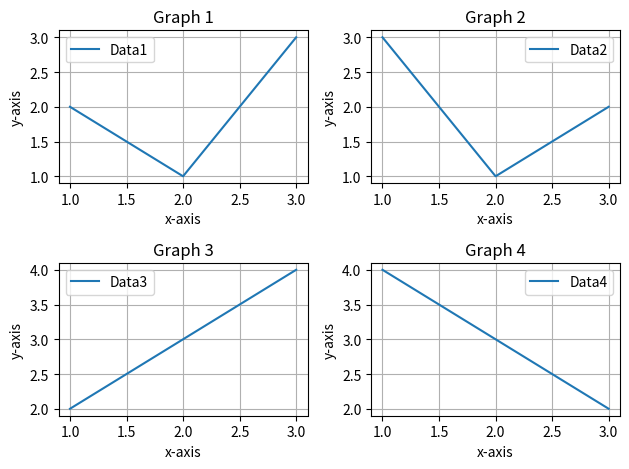

Here is the Python script that generated this plot:
# Types OF Metplotlib:
# 1)pyplot 2)plotting 3)marker 4)line 5)labels 6)Grid 7)subplots 8)scatters 9)Bars
# 10)Histogram 11)piecharts

# 1) pyplot
# pyplot is a module inside a matplotlib library that provide simple function that creating graphs and chart

'''import matplotlib.pyplot as plt  # "plt" is a nickname of "matplotlib.pyplot"'''

#Example 1):-
#Draw a Simple graph
'''
import matplotlib.pyplot as plt

x = [1,2,3,4,5]
y = [2,4,6,8,10]

plt.plot(x,y) # line graph function

plt.show() # desplay function
'''
# Example 2):-
#Draw a line in a diagram from position (0,0) to position (6,250):
'''
import matplotlib.pyplot as plt
import numpy as np

xpoints = np.array([0,6])
ypoints = np.array([0,250])

plt.plot(xpoints,ypoints)
plt.show()
'''

# ploting X and Y points
# plot():
# The plot() function is used to draw points(Markers) in a diagram.
# By default, The plot() function Drows a line from point to point.
# The funtion takes parameters for specifying point in the diagram
# Parameter 1 is an array containing the points on the x-axis.
# Parameter 2 is an array containing the points on the y-axis.

# if We need to plot a line from (1,3) to (8,10),
# We have to pass two arrays [1,8] and [3,10] to the plot function

#Example:-
#Draw a line in a diagram from position (1, 3) to position (8, 10):
'''
import matplotlib.pyplot as plt
import numpy as np

x = np.array([1,8])
y = np.array([3,10])

plt.plot(x,y)
plt.show()
'''

# figure(): syntax: plt.figure(figsize=(width,height))
# figsize determines the size of the graph (figure) that Matplotlib creates.
# Create  A new figure.
'''
import matplotlib.pyplot as plt

plt.figure(figsize=(8,7))

x = [1,2,3]
y = [4,5,6]

plt.plot(x,y)
plt.show()
'''

# title(): syntax: plt.title("Students Graph")
# Add a title:
'''
import matplotlib.pyplot as plt
plt.figure(figsize=(8,6))
plt.plot([1,2,3],[10,20,30])
plt.title("Students Marks")
plt.show()
'''
# xlabel(): syntax: plt.xlabel("X Points Name")
# Add Label X
'''
import matplotlib.pyplot as plt
import numpy as np

plt.figure(figsize=(8,5))

x = np.array([0,10])
y = np.array([0,500])

plt.plot(x,y)
plt.title("Demo Line Graph")
plt.xlabel("X-axis Label")

plt.show()
'''
# ylabel(): syntax: plt.ylabel("Y Points Name")
# add Label Y
'''
import matplotlib.pyplot as plt
import numpy as np

x = np.array([0,10])
y = np.array([0,500])

plt.plot(x,y)
plt.title("Demo Line Graph")
plt.xlabel("X-axis Label")
plt.ylabel("Y-axis Label")

plt.show()
'''
# legend(): show label of top left inside the graph
# Display The Legend
'''
import matplotlib.pyplot as plt
import numpy as np

x = np.array([0,3])
y = np.array([0,3])

plt.plot(x,y,label="Boys")
plt.title("Demo Line Graph")
plt.xlabel("X-axis Label")
plt.ylabel("Y-axis Label")

plt.legend()
plt.show()
'''
# grid()
# show grid line
'''
import matplotlib.pyplot as plt
import numpy as np

x = np.array([0,5])
y = np.array([0,250])

plt.plot(x,y,label = "Net Profit")
plt.title("Todays Stock")
plt.xlabel("Stock'S")
plt.ylabel("Profit or Loss")

plt.legend()
plt.grid()
plt.show()
'''
# savefig()
# Save the graph as an image
'''
import matplotlib.pyplot as plt
import numpy as np

x = np.array([0,"Sun","Mon","Tue","Wed","Thus","Fri","Sat"])
y = np.array([0,100,200,300,400,500,600,700])

plt.plot(x,y,label="Burger")
plt.xlabel("Day's")
plt.ylabel("Profit")
plt.title("Burger King")

plt.legend()
plt.grid()
plt.savefig("demo-graph.png")
plt.show()
'''
# close()
# close the current figure
'''
import matplotlib.pyplot as plt
import numpy as np

plt.figure(figsize=(8,5))

x = np.array([0,7])
y = np.array([0,25])

plt.title("Strowabary")
plt.xlabel("Day's")
plt.ylabel("Day's Profit")
plt.plot(x,y,label = "Strowbary")

plt.legend()
plt.grid()
plt.savefig("Demo-graph-2.png")
plt.close()
plt.show()
'''

# xlim(), ylim()
# Sets the "x-axis" range and Sets the "y-axis" range
'''
import matplotlib.pyplot as plt
import numpy as np

x = np.array([1,2,3])
y = np.array([1,2,3])

plt.title("Add x-axis and y-axis Range")
plt.xlabel("x-axis range")
plt.ylabel("y-axis range")

plt.plot(x,y,label="legend")

plt.legend()
plt.grid()
plt.savefig("x_&_y_axis_range.png")
plt.xlim(2,3) # plt.xlim(min-point,max-point)
plt.ylim(1,3) # plt.ylim(min-point,max-point)
#plt.close()
plt.show()
'''
# xticks()
# Customize X-axis tick marks
'''
import matplotlib.pyplot as plt
import numpy as np

plt.figure(figsize=(9,5))

x = np.array([0,5])
y = np.array([0,10])

plt.title("Tick Marks on X Axis")
plt.xlabel("X-axis")
plt.ylabel("Y-axis")

plt.plot(x,y,label="Demo")
plt.grid()
plt.savefig("Tick_Marks_on_X_axis.png")
plt.xlim(0,5)
plt.ylim(0,10)
plt.xticks([1,2,3,4,5],["Sun","Mon","Tue","Wed","Thu"]) # xticks([tickes],[labels])
plt.show()
'''
# yticks()
# Customize X-axis tick marks
'''
import matplotlib.pyplot as plt
import numpy as np

plt.figure(figsize=(9,5))

x = np.array([0,5])
y = np.array([0,10])

plt.title("Tick Marks on Y Axis")
plt.xlabel("X-axis")
plt.ylabel("Y-axis")

plt.plot(x,y,label="Demo")
plt.grid()
plt.savefig("Tick_Marks_on_y_axis.png")

plt.xlim(0,4)
plt.ylim(0,8)
plt.xticks([1,2,3,4,5],["Sun","Mon","Tue","Wed","Thu"])
plt.yticks(np.array([0,10,1,2,3,4,5,7,8,9]))
plt.show()
'''

# text()
# Add text in Graph
'''
import matplotlib.pyplot as plt
import numpy as np

plt.figure(figsize=(9,5))

x = np.array([0,5])
y = np.array([0,10])

plt.title("Add Text In Graph")
plt.xlabel("X-axis")
plt.ylabel("Y-axis")

plt.plot(x,y,label="Demo")
plt.grid()
plt.savefig("Add_text.png")

plt.text(2,3,"Lowe Point",fontsize=12,color="red")
plt.text(3,5,"Mid Point",fontsize=12,color="blue")
plt.text(4,7,"Heigh Point",fontsize=12,color="green")

plt.xlim(0,4)
plt.ylim(0,8)
plt.xticks([1,2,3,4,5],["Sun","Mon","Tue","Wed","Thu"])
plt.yticks(np.array([0,10,1,2,3,4,5,7,8,9]))
plt.show()
'''

# annotate()
# annotate() is used to add text with an arrow pointing to a specific point.
'''
import matplotlib.pyplot as plt
import numpy as np

plt.figure(figsize=(9,5))

x = np.array([0,5])
y = np.array([0,10])

plt.title("Add Text In Graph")
plt.xlabel("X-axis")
plt.ylabel("Y-axis")

plt.plot(x,y,label="Demo")
plt.grid()
plt.savefig("annotate_text.png")

# Add Text
plt.text(2,3,"Lowe Point",fontsize=12,color="red")
plt.text(3,5,"Mid Point",fontsize=12,color="blue")
plt.text(4,7,"Heigh Point",fontsize=12,color="green")

# Annotate
plt.annotate(
    "Heigst",
    xy=(4,10),
    xytext=(4,9),
    arrowprops=dict(facecolor="green")
    )

plt.xlim(0,4)
plt.ylim(0,8)
plt.xticks([1,2,3,4,5],["Sun","Mon","Tue","Wed","Thu"])
plt.yticks(np.array([0,10,1,2,3,4,5,7,8,9]))
plt.show()
'''
# subplot()
# subplot() divides one figure into multiple sections, allowing you to display multiple graphs in
# the same window.
'''
import matplotlib.pyplot as plt
import numpy as np

plt.figure(figsize=(9,5))

plt.subplot(1,3,1)
plt.title("Graph 1")

x = np.array([0,5])
y = np.array([0,10])

plt.plot(x,y)


plt.subplot(1,3,3)
a = np.array([1,2,3])
b = np.array([9,4,1])
plt.title("Graph 2")
plt.plot(a,b)


plt.xlabel("X-axis")
plt.ylabel("Y-axis")


plt.savefig("Subplot.png")
plt.show()
'''

# subplots()
# subplots() creates a figure and one or more Axes objects.
# Unlike subplot(), it returns objects that you can use to control each plot individually
'''
import matplotlib.pyplot as plt

fig , ax = plt.subplots()

ax.plot([1,2,3],[4,3,2])

ax.set_title("Sales")
plt.savefig("subplots().png")

plt.show()

'''

#Plotting Without Line
#To plot only the markers, you can use shortcut string notation parameter 'o',
#which means 'rings'.

#Example
#Draw two points in the diagram, one at position (1, 3) and one in position (8,
'''
import matplotlib.pyplot as plt

import numpy as np

xpoints = np.array([1, 8])
ypoints = np.array([3, 10])

plt.plot(xpoints, ypoints, 'o')
plt.show()
'''
#Multiple Points
#we can plot as many points as you like, just make sure we have the same number
#of points in both axis.

#Example
#Draw a line in a diagram from position (1, 3) to (2, 8) then to (6, 1) and
#finally to position (8, 10):
'''
import matplotlib.pyplot as plt
import numpy as np

xpoints = np.array([1, 2, 6, 8])
ypoints = np.array([3, 8, 1, 10])

plt.plot(xpoints, ypoints)
plt.show()
'''

#Default X-Points
#If we do not specify the points in the x-axis,
#they will get the default values 0, 1, 2, 3,
#(etc. depending on the length of the y-points.

#So, if we take the same example as above, and leave out the x-points,
#the diagram will look like this:

#Example
#Plotting without x-points:
'''
import matplotlib.pyplot as plt
import numpy as np
ypoints = np.array([3, 8, 1, 10, 5, 7])
plt.plot(ypoints)
plt.show()
'''
# Example
'''
import matplotlib.pyplot as plt
import numpy as np

x = np.array([1,2,4,8])
y = np.array([8,6,3,4])

plt.plot(x,y)

plt.show()
'''
# Use Multiple subplots

import matplotlib.pyplot as plt

fig , ax = plt.subplots(2,2)

ax[0,0].plot([1,2,3],[2,1,3],label="Data1")
ax[0,0].set_title("Graph 1")
ax[0,0].set_xlabel("x-axis")
ax[0,0].set_ylabel("y-axis")
ax[0,0].grid(True)
ax[0,0].legend()

ax[0,1].plot([1,2,3],[3,1,2],label="Data2")
ax[0,1].set_title("Graph 2")
ax[0,1].set_xlabel("x-axis")
ax[0,1].set_ylabel("y-axis")
ax[0,1].grid(True)
ax[0,1].legend()

ax[1,0].plot([1,2,3],[2,3,4],label="Data3")
ax[1,0].set_title("Graph 3")
ax[1,0].set_xlabel("x-axis")
ax[1,0].set_ylabel("y-axis")
ax[1,0].grid(True)
ax[1,0].legend()

ax[1,1].plot([1,2,3],[4,3,2],label="Data4")
ax[1,1].set_title("Graph 4")
ax[1,1].set_xlabel("x-axis")
ax[1,1].set_ylabel("y-axis")
ax[1,1].grid(True)
ax[1,1].legend()

plt.tight_layout()
plt.savefig("Multiple_Subplots.png")
plt.show()
